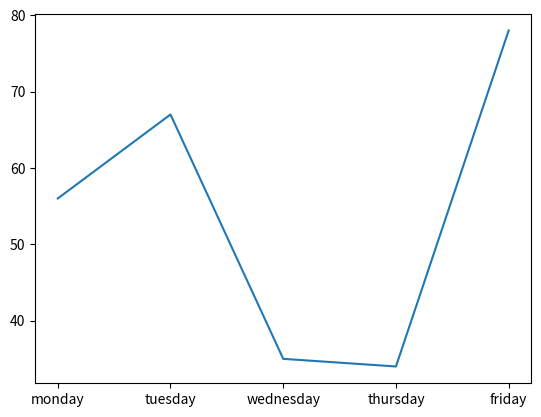
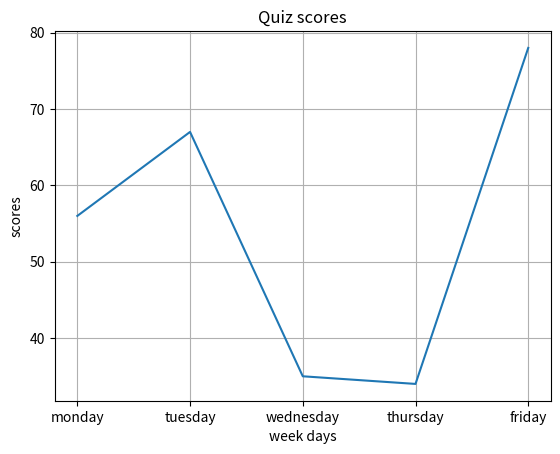
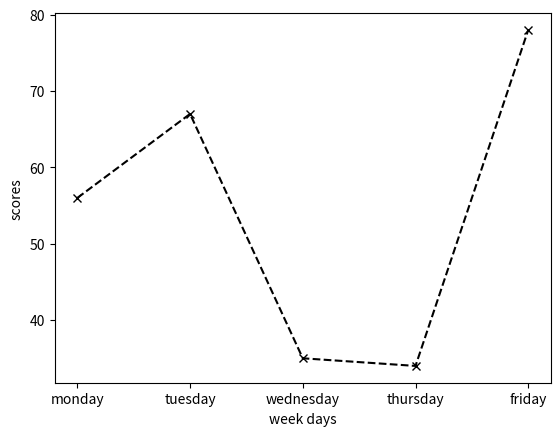
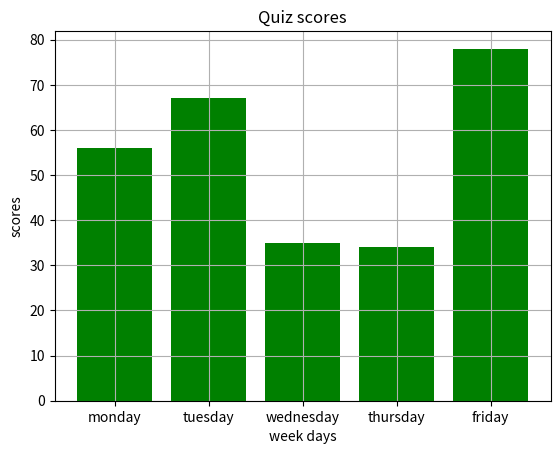

Python code for these plots, in order:
import matplotlib.pyplot as plt

days = ["monday", "tuesday", "wednesday", "thursday", "friday"]
scores = [56, 67, 35, 34, 78]

plt.plot(days, scores)
plt.show()

plt.plot(days, scores)
plt.title("Quiz scores")
plt.xlabel("week days")
plt.ylabel("scores")
plt.grid(True)
plt.show()

plt.plot(days, scores, color="black", marker="x", linestyle="dashed")
plt.xlabel("week days")
plt.ylabel("scores")
plt.show()

plt.bar(days, scores, color="green")
plt.title("Quiz scores")
plt.xlabel("week days")
plt.ylabel("scores")
plt.grid(True)
plt.show()
           
